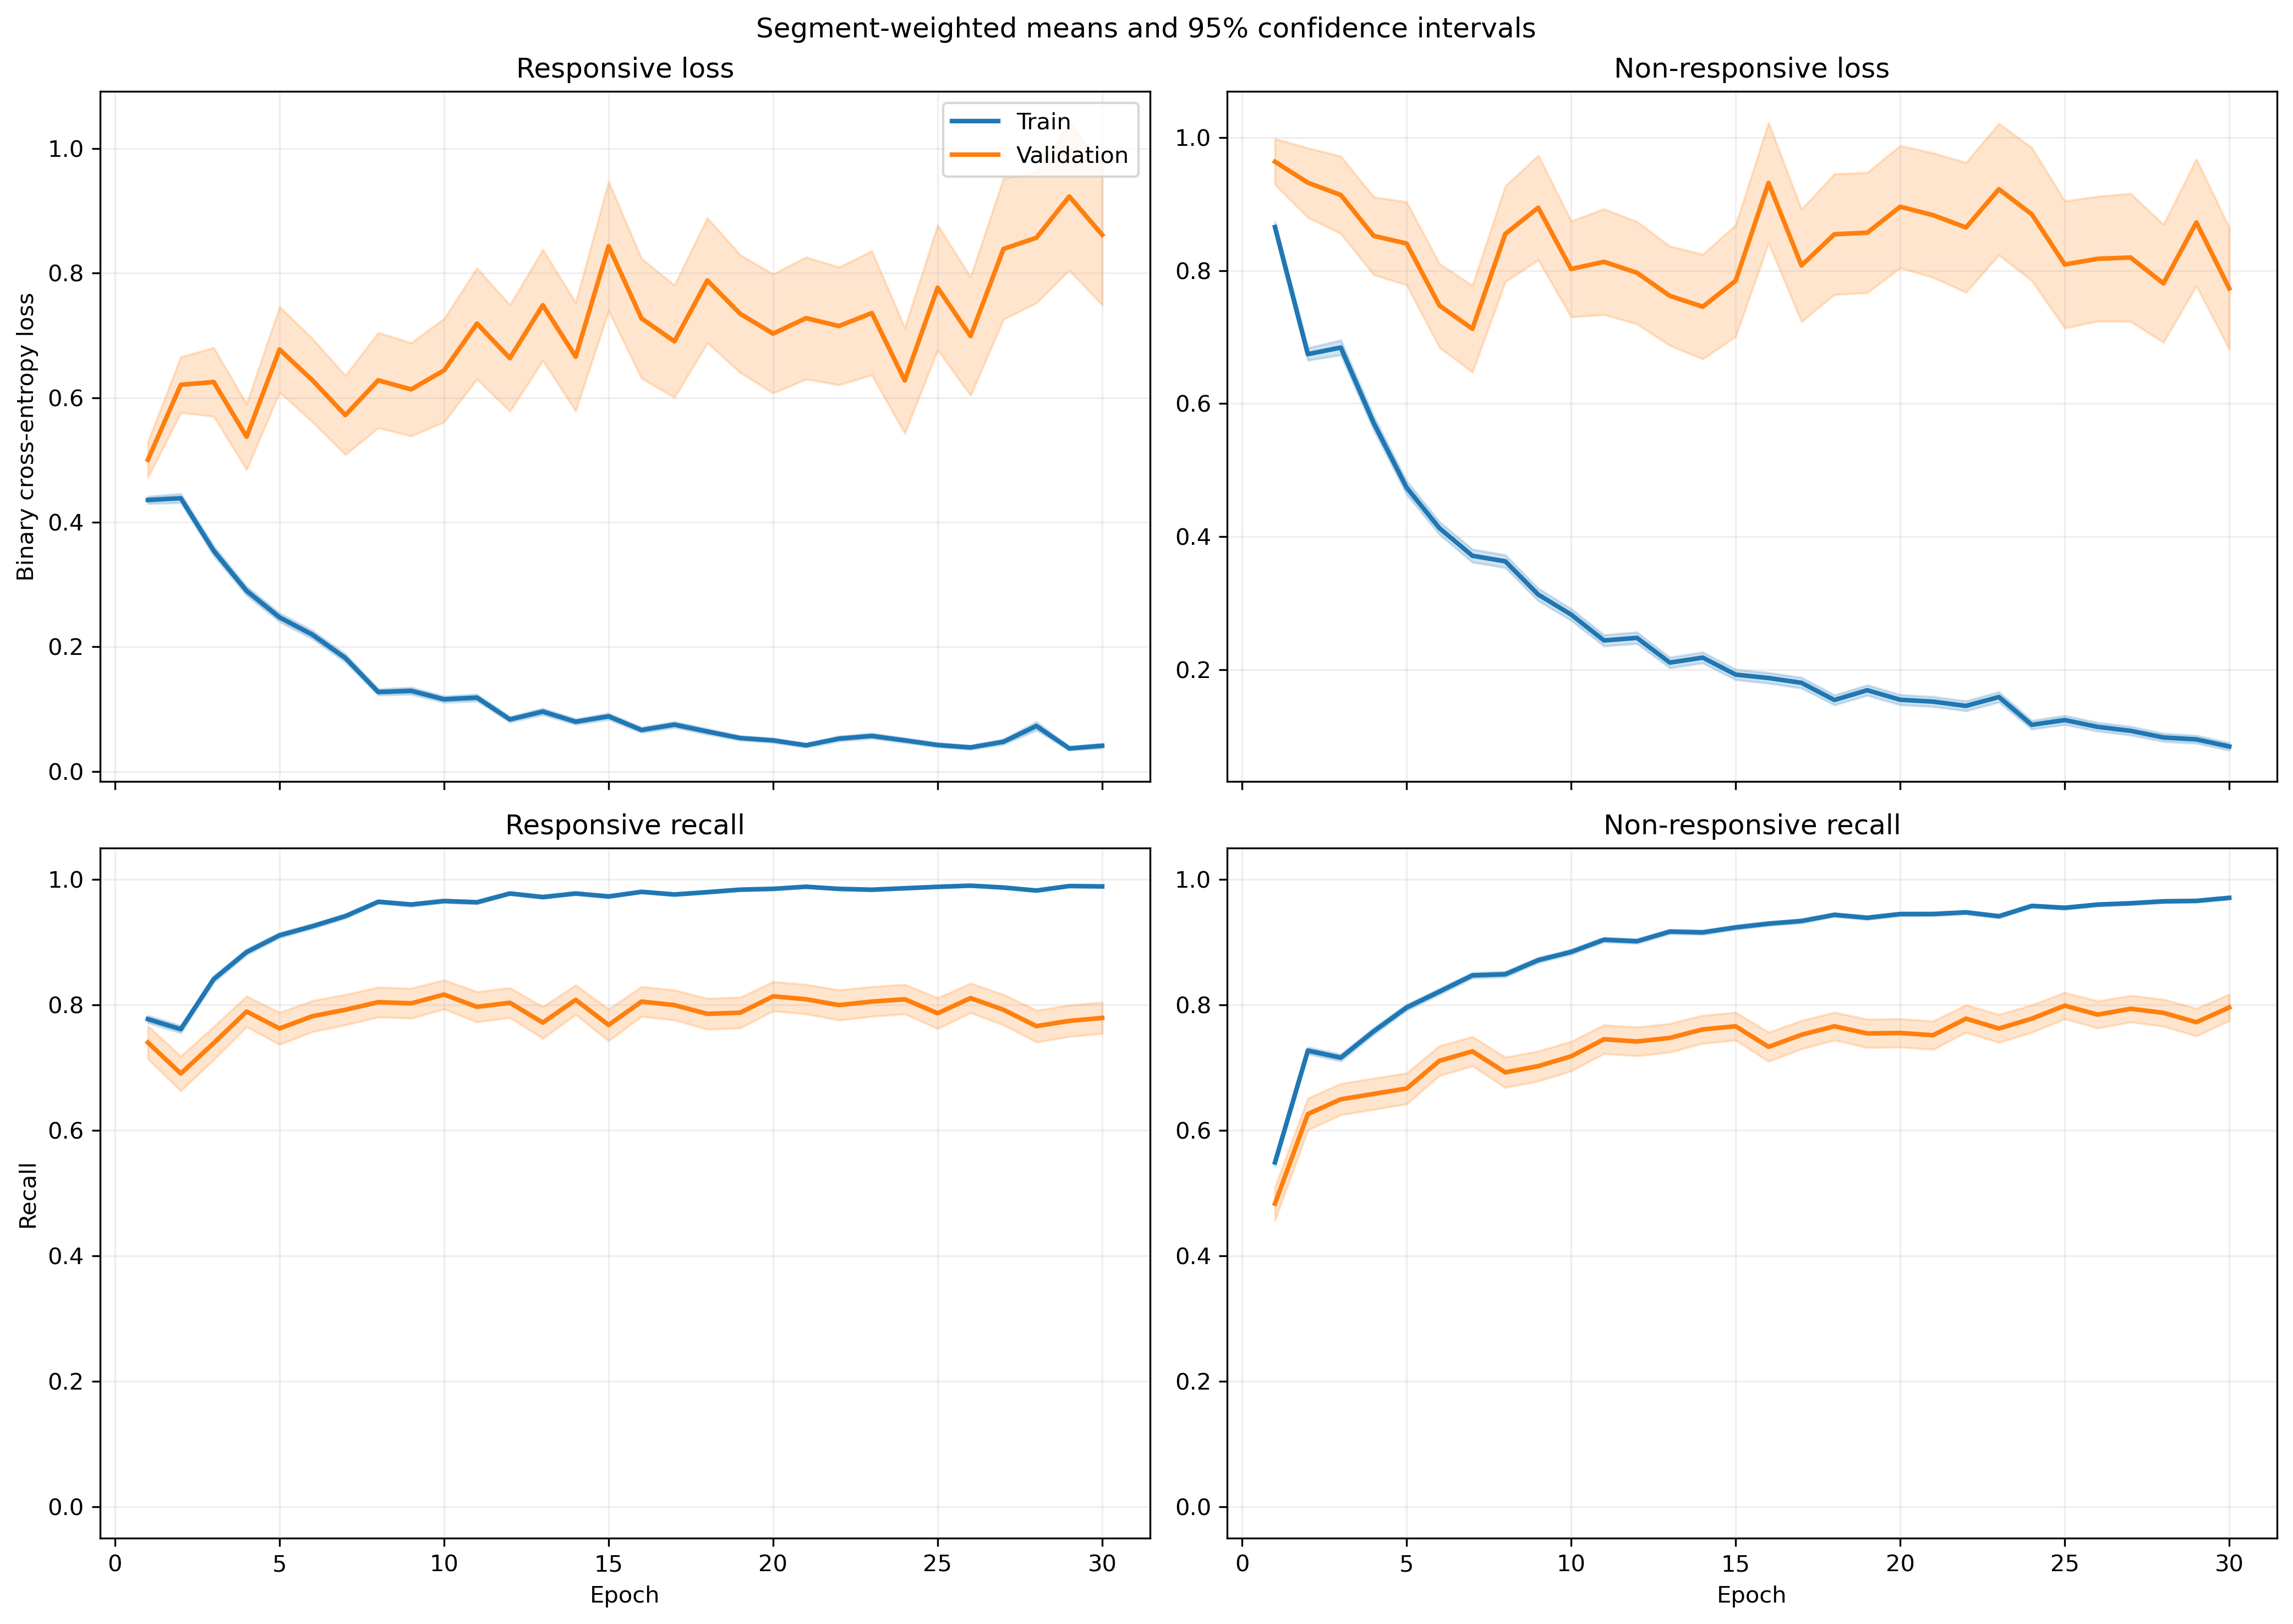

Source data for this figure (header and first rows):
fold, epoch, split, r_loss, r_loss_count, r_loss_sum, r_loss_sum_sq, r_recall, r_recall_count, r_recall_sum, r_recall_sum_sq, nr_loss, nr_loss_count, nr_loss_sum, nr_loss_sum_sq, nr_recall, nr_recall_count, nr_recall_sum, nr_recall_sum_sq
1, 1, train, 0.4009, 1063, 426.2, 364.9, 0.7808, 1063, 830.0, 830.0, 0.9252, 1401, 1296, 1953, 0.5418, 1401, 759.0, 759.0
1, 1, validation, 0.1148, 10, 1.148, 0.1948, 1.0, 10, 10.0, 10.0, , 0, 0.0, 0.0, , 0, 0.0, 0.0
1, 2, train, 0.4148, 1063, 440.9, 424, 0.7733, 1063, 822.0, 822.0, 0.6878, 1401, 963.6, 1391, 0.7081, 1401, 992.0, 992.0
1, 2, validation, 0.1229, 10, 1.229, 0.3154, 1.0, 10, 10.0, 10.0, , 0, 0.0, 0.0, , 0, 0.0, 0.0
1, 3, train, 0.2933, 1063, 311.7, 261.4, 0.889, 1063, 945.0, 945.0, 0.7171, 1401, 1005, 1531, 0.6552, 1401, 918.0, 918.0
1, 3, validation, 0.1015, 10, 1.015, 0.2044, 1.0, 10, 10.0, 10.0, , 0, 0.0, 0.0, , 0, 0.0, 0.0
1, 4, train, 0.2861, 1063, 304.1, 415.9, 0.8965, 1063, 953.0, 953.0, 0.5561, 1401, 779.1, 1492, 0.7587, 1401, 1063, 1063
1, 4, validation, 0.03528, 10, 0.3528, 0.01734, 1.0, 10, 10.0, 10.0, , 0, 0.0, 0.0, , 0, 0.0, 0.0
1, 5, train, 0.2611, 1063, 277.6, 286.3, 0.9125, 1063, 970.0, 970.0, 0.4537, 1401, 635.6, 1002, 0.7873, 1401, 1103, 1103
1, 5, validation, 0.08957, 10, 0.8957, 0.3343, 1.0, 10, 10.0, 10.0, , 0, 0.0, 0.0, , 0, 0.0, 0.0
1, 6, train, 0.1427, 1063, 151.7, 134.9, 0.9671, 1063, 1028, 1028, 0.4265, 1401, 597.5, 1170, 0.8237, 1401, 1154, 1154
1, 6, validation, 0.01941, 10, 0.1941, 0.007949, 1.0, 10, 10.0, 10.0, , 0, 0.0, 0.0, , 0, 0.0, 0.0
1, 7, train, 0.1778, 1063, 189, 317.2, 0.9454, 1063, 1005, 1005, 0.3391, 1401, 475.1, 1009, 0.8572, 1401, 1201, 1201
1, 7, validation, 0.01299, 10, 0.1299, 0.002807, 1.0, 10, 10.0, 10.0, , 0, 0.0, 0.0, , 0, 0.0, 0.0
1, 8, train, 0.1263, 1063, 134.2, 140.2, 0.9586, 1063, 1019, 1019, 0.3788, 1401, 530.7, 1076, 0.8344, 1401, 1169, 1169
1, 8, validation, 0.009446, 10, 0.09446, 0.002182, 1.0, 10, 10.0, 10.0, , 0, 0.0, 0.0, , 0, 0.0, 0.0
1, 9, train, 0.1383, 1063, 147, 208.1, 0.9567, 1063, 1017, 1017, 0.2094, 1401, 293.4, 575.8, 0.9101, 1401, 1275, 1275
1, 9, validation, 0.01173, 10, 0.1173, 0.001919, 1.0, 10, 10.0, 10.0, , 0, 0.0, 0.0, , 0, 0.0, 0.0
1, 10, train, 0.08181, 1063, 86.97, 67.82, 0.9784, 1063, 1040, 1040, 0.2286, 1401, 320.3, 578.1, 0.9044, 1401, 1267, 1267
1, 10, validation, 0.01677, 10, 0.1677, 0.004529, 1.0, 10, 10.0, 10.0, , 0, 0.0, 0.0, , 0, 0.0, 0.0
1, 11, train, 0.1291, 1063, 137.3, 215.5, 0.9633, 1063, 1024, 1024, 0.1602, 1401, 224.5, 466.1, 0.9393, 1401, 1316, 1316
1, 11, validation, 0.01142, 10, 0.1142, 0.003398, 1.0, 10, 10.0, 10.0, , 0, 0.0, 0.0, , 0, 0.0, 0.0
1, 12, train, 0.06414, 1063, 68.18, 97.61, 0.984, 1063, 1046, 1046, 0.259, 1401, 362.9, 901.1, 0.9015, 1401, 1263, 1263
1, 12, validation, 0.02314, 10, 0.2314, 0.01482, 1.0, 10, 10.0, 10.0, , 0, 0.0, 0.0, , 0, 0.0, 0.0
1, 13, train, 0.1092, 1063, 116.1, 207.1, 0.9652, 1063, 1026, 1026, 0.1512, 1401, 211.9, 491.3, 0.9443, 1401, 1323, 1323
1, 13, validation, 0.03432, 10, 0.3432, 0.02747, 1.0, 10, 10.0, 10.0, , 0, 0.0, 0.0, , 0, 0.0, 0.0
1, 14, train, 0.06856, 1063, 72.87, 58.07, 0.9859, 1063, 1048, 1048, 0.2262, 1401, 316.9, 593.1, 0.9179, 1401, 1286, 1286
1, 14, validation, 0.009706, 10, 0.09706, 0.001921, 1.0, 10, 10.0, 10.0, , 0, 0.0, 0.0, , 0, 0.0, 0.0
1, 15, train, 0.06524, 1063, 69.36, 44.99, 0.9774, 1063, 1039, 1039, 0.1907, 1401, 267.2, 549.2, 0.93, 1401, 1303, 1303
1, 15, validation, 0.01614, 10, 0.1614, 0.004389, 1.0, 10, 10.0, 10.0, , 0, 0.0, 0.0, , 0, 0.0, 0.0
1, 16, train, 0.1666, 1063, 177.1, 640, 0.9501, 1063, 1010, 1010, 0.1894, 1401, 265.4, 933.2, 0.9365, 1401, 1312, 1312
1, 16, validation, 0.02553, 10, 0.2553, 0.05323, 1.0, 10, 10.0, 10.0, , 0, 0.0, 0.0, , 0, 0.0, 0.0
1, 17, train, 0.02772, 1063, 29.46, 17.75, 0.9925, 1063, 1055, 1055, 0.2144, 1401, 300.4, 725.6, 0.9193, 1401, 1288, 1288
1, 17, validation, 0.00616, 10, 0.0616, 0.0006583, 1.0, 10, 10.0, 10.0, , 0, 0.0, 0.0, , 0, 0.0, 0.0
1, 18, train, 0.04309, 1063, 45.8, 64.37, 0.9868, 1063, 1049, 1049, 0.1569, 1401, 219.8, 519.7, 0.94, 1401, 1317, 1317
1, 18, validation, 0.002458, 10, 0.02458, 0.0001088, 1.0, 10, 10.0, 10.0, , 0, 0.0, 0.0, , 0, 0.0, 0.0
1, 19, train, 0.05267, 1063, 55.99, 160.6, 0.9831, 1063, 1045, 1045, 0.1303, 1401, 182.5, 538.7, 0.955, 1401, 1338, 1338
1, 19, validation, 0.0009972, 10, 0.009972, 2.3257322254721657e-05, 1.0, 10, 10.0, 10.0, , 0, 0.0, 0.0, , 0, 0.0, 0.0
1, 20, train, 0.06879, 1063, 73.13, 97.32, 0.9812, 1063, 1043, 1043, 0.0943, 1401, 132.1, 260.6, 0.9657, 1401, 1353, 1353
1, 20, validation, 0.02274, 10, 0.2274, 0.03307, 1.0, 10, 10.0, 10.0, , 0, 0.0, 0.0, , 0, 0.0, 0.0
1, 21, train, 0.06581, 1063, 69.96, 97.13, 0.9784, 1063, 1040, 1040, 0.07299, 1401, 102.3, 255.1, 0.9722, 1401, 1362, 1362
1, 21, validation, 0.02824, 10, 0.2824, 0.0715, 1.0, 10, 10.0, 10.0, , 0, 0.0, 0.0, , 0, 0.0, 0.0
1, 22, train, 0.04305, 1063, 45.76, 53.45, 0.9878, 1063, 1050, 1050, 0.08663, 1401, 121.4, 297.2, 0.9686, 1401, 1357, 1357
1, 22, validation, 0.002384, 10, 0.02384, 0.0001101, 1.0, 10, 10.0, 10.0, , 0, 0.0, 0.0, , 0, 0.0, 0.0
1, 23, train, 0.0145, 1063, 15.42, 5.446, 0.9962, 1063, 1059, 1059, 0.1769, 1401, 247.9, 801.4, 0.9393, 1401, 1316, 1316
1, 23, validation, 0.001037, 10, 0.01037, 2.6185735123362974e-05, 1.0, 10, 10.0, 10.0, , 0, 0.0, 0.0, , 0, 0.0, 0.0
1, 24, train, 0.05755, 1063, 61.17, 170.5, 0.984, 1063, 1046, 1046, 0.08502, 1401, 119.1, 348.5, 0.9714, 1401, 1361, 1361
1, 24, validation, 0.00199, 10, 0.0199, 0.0001202, 1.0, 10, 10.0, 10.0, , 0, 0.0, 0.0, , 0, 0.0, 0.0
1, 25, train, 0.01873, 1063, 19.91, 12.16, 0.9915, 1063, 1054, 1054, 0.1985, 1401, 278.1, 930.3, 0.9329, 1401, 1307, 1307
1, 25, validation, 0.0007326, 10, 0.007326, 1.4056462532607839e-05, 1.0, 10, 10.0, 10.0, , 0, 0.0, 0.0, , 0, 0.0, 0.0
1, 26, train, 0.02883, 1063, 30.64, 23.07, 0.9915, 1063, 1054, 1054, 0.06623, 1401, 92.78, 223.7, 0.9764, 1401, 1368, 1368
1, 26, validation, 0.001785, 10, 0.01785, 5.638615357383969e-05, 1.0, 10, 10.0, 10.0, , 0, 0.0, 0.0, , 0, 0.0, 0.0
1, 27, train, 0.07436, 1063, 79.05, 195.3, 0.9812, 1063, 1043, 1043, 0.09152, 1401, 128.2, 386.1, 0.9693, 1401, 1358, 1358
1, 27, validation, 0.004522, 10, 0.04522, 0.001514, 1.0, 10, 10.0, 10.0, , 0, 0.0, 0.0, , 0, 0.0, 0.0
1, 28, train, 0.02763, 1063, 29.37, 30.37, 0.9925, 1063, 1055, 1055, 0.0557, 1401, 78.04, 205.6, 0.9836, 1401, 1378, 1378
1, 28, validation, 0.001986, 10, 0.01986, 6.96089646226028e-05, 1.0, 10, 10.0, 10.0, , 0, 0.0, 0.0, , 0, 0.0, 0.0
1, 29, train, 0.02772, 1063, 29.47, 50.66, 0.9925, 1063, 1055, 1055, 0.07302, 1401, 102.3, 318, 0.9786, 1401, 1371, 1371
1, 29, validation, 0.002001, 10, 0.02001, 6.405207750503905e-05, 1.0, 10, 10.0, 10.0, , 0, 0.0, 0.0, , 0, 0.0, 0.0
1, 30, train, 0.07708, 1063, 81.94, 190, 0.9755, 1063, 1037, 1037, 0.1005, 1401, 140.8, 312.3, 0.9643, 1401, 1351, 1351
1, 30, validation, 0.002262, 10, 0.02262, 0.0001152, 1.0, 10, 10.0, 10.0, , 0, 0.0, 0.0, , 0, 0.0, 0.0
... 1,140 more rows
